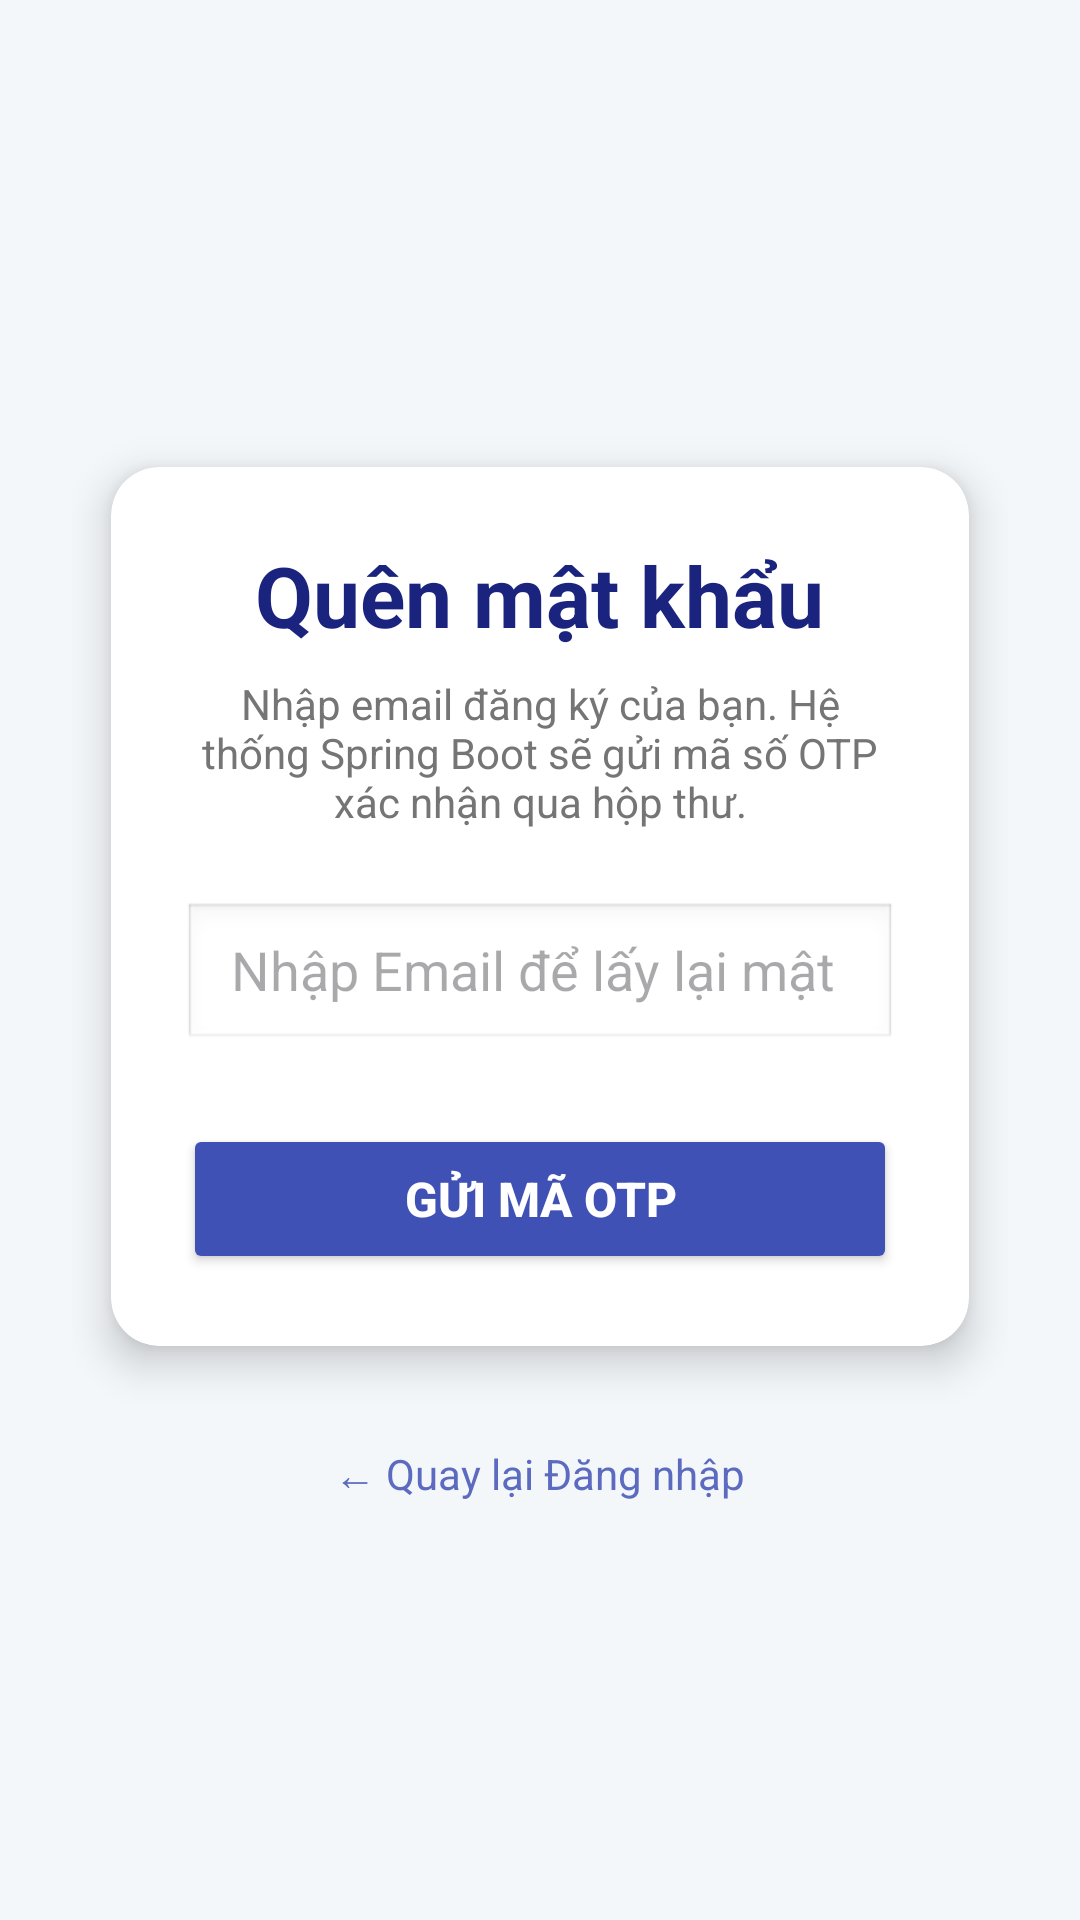

This screen was rendered from an Android layout file. Write that file and the resources it references.
<!-- AndroidManifest.xml: application theme Theme.SmartNotesFrontEnd -->
<!-- res/layout/activity_forgot_password.xml -->
<?xml version="1.0" encoding="utf-8"?>
<LinearLayout xmlns:android="http://schemas.android.com/apk/res/android"
    xmlns:app="http://schemas.android.com/apk/res-auto"
    android:layout_width="match_parent"
    android:layout_height="match_parent"
    android:orientation="vertical"
    android:gravity="center"
    android:padding="24dp"
    android:background="#F4F7FA">

    <androidx.cardview.widget.CardView
        android:layout_width="match_parent"
        android:layout_height="wrap_content"
        app:cardCornerRadius="16dp"
        app:cardElevation="8dp"
        app:cardUseCompatPadding="true">

        <LinearLayout
            android:layout_width="match_parent"
            android:layout_height="wrap_content"
            android:orientation="vertical"
            android:padding="24dp">

            <TextView
                android:layout_width="wrap_content"
                android:layout_height="wrap_content"
                android:text="Quên mật khẩu"
                android:textColor="#1A237E"
                android:textSize="28sp"
                android:textStyle="bold"
                android:layout_gravity="center"
                android:layout_marginBottom="8dp"/>

            <TextView
                android:layout_width="match_parent"
                android:layout_height="wrap_content"
                android:text="Nhập email đăng ký của bạn. Hệ thống Spring Boot sẽ gửi mã số OTP xác nhận qua hộp thư."
                android:textColor="#757575"
                android:textSize="14sp"
                android:gravity="center"
                android:layout_marginBottom="24dp"/>

            <EditText
                android:id="@+id/edtForgotEmail"
                android:layout_width="match_parent"
                android:layout_height="50dp"
                android:hint="Nhập Email để lấy lại mật khẩu"
                android:inputType="textEmailAddress"
                android:paddingLeft="16dp"
                android:paddingRight="16dp"
                android:background="@android:drawable/edit_text"
                android:layout_marginBottom="24dp"/>

            <Button
                android:id="@+id/btnSendOtp"
                android:layout_width="match_parent"
                android:layout_height="50dp"
                android:text="GỬI MÃ OTP"
                android:textSize="16sp"
                android:textStyle="bold"
                android:textColor="#FFFFFF"
                android:backgroundTint="#3F51B5"
                app:cornerRadius="8dp"/>

        </LinearLayout>
    </androidx.cardview.widget.CardView>

    <TextView
        android:id="@+id/tvBackToLoginLink"
        android:layout_width="wrap_content"
        android:layout_height="wrap_content"
        android:text="← Quay lại Đăng nhập"
        android:textColor="#5C6BC0"
        android:textSize="14sp"
        android:layout_marginTop="16dp"/>

</LinearLayout>
<!-- resources referenced by this layout -->
<resources>
  <style name="Theme.SmartNotesFrontEnd" parent="Base.Theme.SmartNotesFrontEnd" />
  <style name="Base.Theme.SmartNotesFrontEnd" parent="Theme.Material3.DayNight.NoActionBar">
          
          
      </style>
</resources>
